Run: headless pygame with SDL's dummy video driver; simulated clock (each Clock.tick advances the game by its frame time, no real sleeping); random seed 0; keys injected as events and as key.get_pressed() state; mouse plan: one left click at the window centre at the start of phase 2, then a move to the lower-right quarter at the start of phase 3.
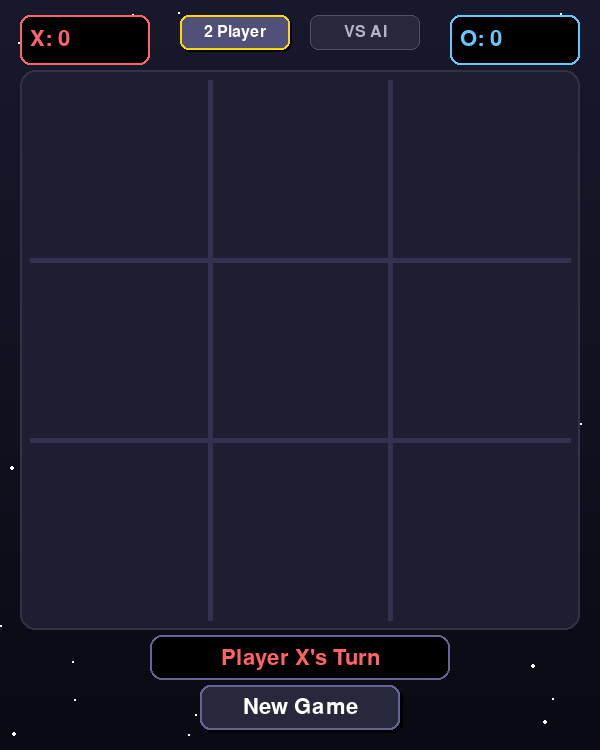
Frame 1 of 4 · flips 1–60 · no input
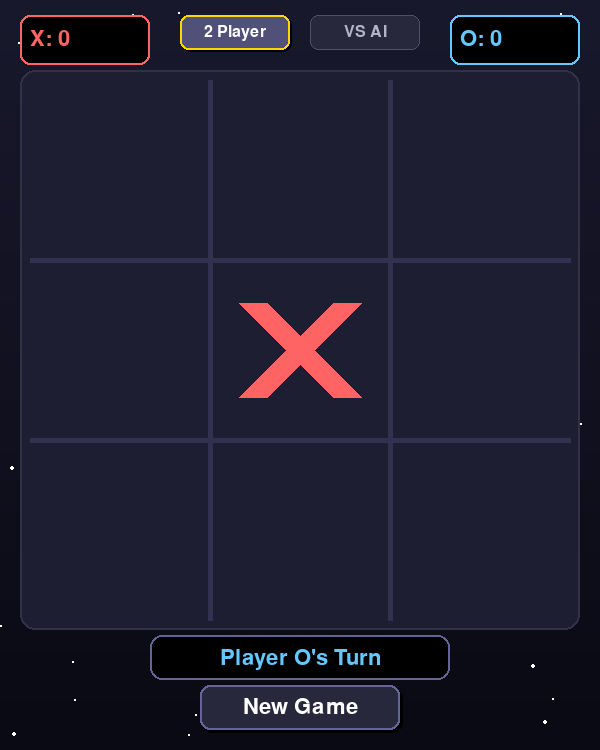
Frame 2 of 4 · flips 61–180 · clicked the window centre · tapped SPACE, RETURN · held RIGHT (→), D
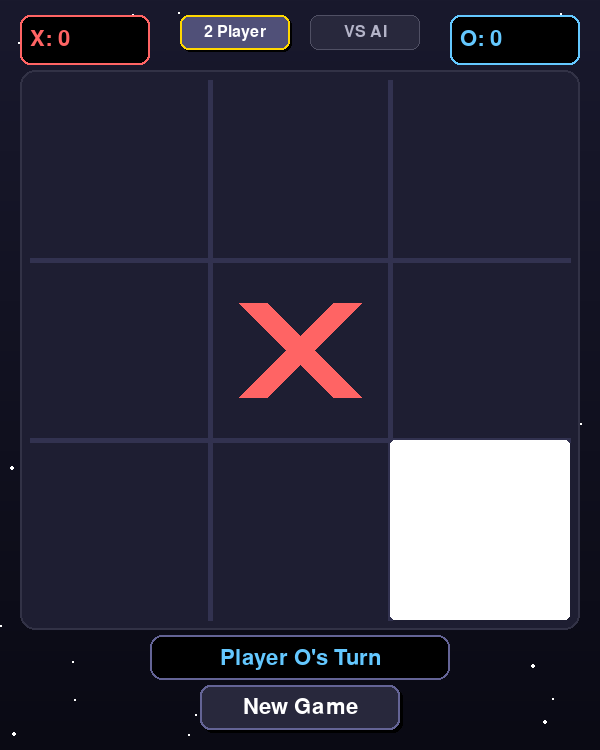
Frame 3 of 4 · flips 181–300 · moved the mouse to the lower-right quarter · held DOWN (↓), S
Frame 4 of 4 · flips 301–420 · held LEFT (←), A, UP (↑), W · screen unchanged from frame 3, image omitted

The pygame program that drew these frames:

import pygame
import sys
import random
import math

pygame.init()
pygame.mixer.init()

WIDTH = 600
HEIGHT = 750
LINE_WIDTH = 5
BOARD_ROWS = 3
BOARD_COLS = 3
SQUARE_SIZE = 180
BOARD_OFFSET_X = (WIDTH - SQUARE_SIZE * 3) // 2
BOARD_OFFSET_Y = 80

CIRCLE_RADIUS = SQUARE_SIZE // 3
CIRCLE_WIDTH = 15
CROSS_WIDTH = 25

BG_COLOR = (18, 18, 30)
BG_GRADIENT_TOP = (25, 25, 45)
BG_GRADIENT_BOTTOM = (10, 10, 20)
LINE_COLOR = (50, 50, 80)
CIRCLE_COLOR = (100, 200, 255)
CROSS_COLOR = (255, 100, 100)
WIN_COLOR = (0, 255, 150)
TEXT_COLOR = (255, 255, 255)
TEXT_SECONDARY = (180, 180, 200)
BUTTON_COLOR = (40, 40, 60)
BUTTON_HOVER = (60, 60, 85)
BUTTON_ACTIVE = (80, 80, 120)

screen = pygame.display.set_mode((WIDTH, HEIGHT))
pygame.display.set_caption("Tic Tac Toe")
clock = pygame.time.Clock()

try:
    font_title = pygame.font.Font(None, 64)
    font_large = pygame.font.Font(None, 72)
    font_medium = pygame.font.Font(None, 48)
    font_small = pygame.font.Font(None, 32)
    font_tiny = pygame.font.Font(None, 24)
except:
    font_title = pygame.font.SysFont('Arial', 64, bold=True)
    font_large = pygame.font.SysFont('Arial', 72, bold=True)
    font_medium = pygame.font.SysFont('Arial', 48, bold=True)
    font_small = pygame.font.SysFont('Arial', 32)
    font_tiny = pygame.font.SysFont('Arial', 24)

class TicTacToe:
    def __init__(self):
        self.board = [['' for _ in range(3)] for _ in range(3)]
        self.current_player = 'X'
        self.game_over = False
        self.winner = None
        self.win_cells = []
        self.animation_progress = 0
        self.move_history = []
        self.setup_buttons()
        
    def setup_buttons(self):
        self.reset_button = {
            'rect': pygame.Rect(WIDTH//2 - 100, HEIGHT - 65, 200, 45),
            'text': 'New Game',
            'hover': False,
            'color': BUTTON_COLOR
        }
        
        self.mode = '2 Player'
        self.mode_buttons = [
            {
                'rect': pygame.Rect(WIDTH//2 - 120, 15, 110, 35),
                'text': '2 Player',
                'hover': False,
                'active': True
            },
            {
                'rect': pygame.Rect(WIDTH//2 + 10, 15, 110, 35),
                'text': 'VS AI',
                'hover': False,
                'active': False
            }
        ]
        
        self.stats = {
            'X_wins': 0,
            'O_wins': 0,
            'ties': 0
        }
    
    def reset(self):
        self.board = [['' for _ in range(3)] for _ in range(3)]
        self.current_player = 'X'
        self.game_over = False
        self.winner = None
        self.win_cells = []
        self.animation_progress = 0
        self.move_history = []
    
    def make_move(self, row, col):
        if self.board[row][col] == '' and not self.game_over:
            self.board[row][col] = self.current_player
            self.move_history.append((row, col, self.current_player))
            
            if self.check_winner():
                self.game_over = True
                self.winner = self.current_player
                if self.winner == 'X':
                    self.stats['X_wins'] += 1
                else:
                    self.stats['O_wins'] += 1
                return True
            elif self.is_board_full():
                self.game_over = True
                self.winner = 'Tie'
                self.stats['ties'] += 1
                return True
            else:
                self.current_player = 'O' if self.current_player == 'X' else 'X'
                return True
        return False
    
    def check_winner(self):
        for row in range(3):
            if self.board[row][0] == self.board[row][1] == self.board[row][2] != '':
                self.win_cells = [(row, 0), (row, 1), (row, 2)]
                return True
        
        for col in range(3):
            if self.board[0][col] == self.board[1][col] == self.board[2][col] != '':
                self.win_cells = [(0, col), (1, col), (2, col)]
                return True
        
        if self.board[0][0] == self.board[1][1] == self.board[2][2] != '':
            self.win_cells = [(0, 0), (1, 1), (2, 2)]
            return True
        
        if self.board[0][2] == self.board[1][1] == self.board[2][0] != '':
            self.win_cells = [(0, 2), (1, 1), (2, 0)]
            return True
        
        return False
    
    def is_board_full(self):
        for row in self.board:
            for cell in row:
                if cell == '':
                    return False
        return True
    
    def ai_move(self):
        if self.game_over or self.current_player != 'O':
            return
        
        for row in range(3):
            for col in range(3):
                if self.board[row][col] == '':
                    self.board[row][col] = 'O'
                    if self.check_winner():
                        self.board[row][col] = ''
                        self.make_move(row, col)
                        return
                    self.board[row][col] = ''
        
        for row in range(3):
            for col in range(3):
                if self.board[row][col] == '':
                    self.board[row][col] = 'X'
                    if self.check_winner():
                        self.board[row][col] = ''
                        self.make_move(row, col)
                        return
                    self.board[row][col] = ''
        
        if self.board[1][1] == '':
            self.make_move(1, 1)
            return
        
        corners = [(0,0), (0,2), (2,0), (2,2)]
        random.shuffle(corners)
        for row, col in corners:
            if self.board[row][col] == '':
                self.make_move(row, col)
                return
        
        edges = [(0,1), (1,0), (1,2), (2,1)]
        random.shuffle(edges)
        for row, col in edges:
            if self.board[row][col] == '':
                self.make_move(row, col)
                return

class ParticleSystem:
    def __init__(self):
        self.particles = []
        self.star_particles = []
    
    def create_win_particles(self, x, y, color, count=50):
        for _ in range(count):
            angle = random.uniform(0, 2 * math.pi)
            speed = random.uniform(2, 10)
            self.particles.append({
                'x': x,
                'y': y,
                'vx': speed * math.cos(angle),
                'vy': speed * math.sin(angle),
                'life': 1.0,
                'color': color,
                'size': random.uniform(3, 7),
                'gravity': random.uniform(0.05, 0.15),
                'type': 'sparkle' if random.random() > 0.5 else 'circle',
                'phase': random.uniform(0, 2 * math.pi)  
            })
    
    def create_star_particles(self, x, y):
        for _ in range(30):
            angle = random.uniform(0, 2 * math.pi)
            speed = random.uniform(1, 4)
            self.star_particles.append({
                'x': x,
                'y': y,
                'vx': speed * math.cos(angle),
                'vy': speed * math.sin(angle) - 2,
                'life': 1.0,
                'size': random.uniform(2, 5),
                'phase': random.uniform(0, 2 * math.pi)
            })
    
    def update(self):
        for p in self.particles[:]:
            p['x'] += p['vx']
            p['y'] += p['vy']
            p['vy'] += p['gravity']
            p['life'] -= 0.015
            if p['life'] <= 0:
                self.particles.remove(p)
        
        for p in self.star_particles[:]:
            p['x'] += p['vx']
            p['y'] += p['vy']
            p['vy'] += 0.02
            p['life'] -= 0.01
            p['phase'] += 0.1
            if p['life'] <= 0:
                self.star_particles.remove(p)
    
    def draw(self, surface):
        for p in self.particles:
            alpha = int(p['life'] * 255)
            size = int(p['size'] * p['life'])
            if p['type'] == 'circle':
                pygame.draw.circle(surface, (*p['color'], alpha), 
                                 (int(p['x']), int(p['y'])), size)
            else:
                # Sparkle
                for i in range(4):
                    angle = i * math.pi / 2 + p['phase']
                    x2 = p['x'] + size * math.cos(angle)
                    y2 = p['y'] + size * math.sin(angle)
                    pygame.draw.line(surface, (*p['color'], alpha), 
                                   (int(p['x']), int(p['y'])), (int(x2), int(y2)), 2)
        
        for p in self.star_particles:
            alpha = int(p['life'] * 255)
            size = int(p['size'] * p['life'])
            glow_size = size * 2
            pygame.draw.circle(surface, (255, 215, 0, alpha // 3), 
                             (int(p['x']), int(p['y'])), glow_size)
            pygame.draw.circle(surface, (255, 255, 255, alpha), 
                             (int(p['x']), int(p['y'])), size)

class Game:
    def __init__(self):
        self.game = TicTacToe()
        self.particles = ParticleSystem()
        self.running = True
        self.hover_cell = None
        self.animating = False
        self.animation_timer = 0
        self.create_background_stars()
    
    def create_background_stars(self):
        self.background_stars = []
        for _ in range(50):
            self.background_stars.append({
                'x': random.randint(0, WIDTH),
                'y': random.randint(0, HEIGHT),
                'size': random.uniform(1, 3),
                'alpha': random.randint(20, 80),
                'speed': random.uniform(0.01, 0.03),
                'phase': random.uniform(0, 2 * math.pi)
            })
    
    def draw_background(self):
        for y in range(HEIGHT):
            ratio = y / HEIGHT
            r = int(BG_GRADIENT_TOP[0] * (1 - ratio) + BG_GRADIENT_BOTTOM[0] * ratio)
            g = int(BG_GRADIENT_TOP[1] * (1 - ratio) + BG_GRADIENT_BOTTOM[1] * ratio)
            b = int(BG_GRADIENT_TOP[2] * (1 - ratio) + BG_GRADIENT_BOTTOM[2] * ratio)
            pygame.draw.line(screen, (r, g, b), (0, y), (WIDTH, y))
        
        for star in self.background_stars:
            star['phase'] += star['speed']
            alpha = int(star['alpha'] * (0.5 + 0.5 * math.sin(star['phase'])))
            pygame.draw.circle(screen, (255, 255, 255, alpha), 
                             (int(star['x']), int(star['y'])), int(star['size']))
    
    def draw_board(self):
        board_rect = pygame.Rect(BOARD_OFFSET_X - 10, BOARD_OFFSET_Y - 10, 
                                 SQUARE_SIZE * 3 + 20, SQUARE_SIZE * 3 + 20)
        pygame.draw.rect(screen, (30, 30, 50), board_rect, border_radius=15)
        pygame.draw.rect(screen, (50, 50, 70), board_rect, 2, border_radius=15)
        
        for i in range(1, 3):
            x = BOARD_OFFSET_X + i * SQUARE_SIZE
            pygame.draw.line(screen, LINE_COLOR, 
                           (x, BOARD_OFFSET_Y), 
                           (x, BOARD_OFFSET_Y + SQUARE_SIZE * 3), LINE_WIDTH)
            y = BOARD_OFFSET_Y + i * SQUARE_SIZE
            pygame.draw.line(screen, LINE_COLOR, 
                           (BOARD_OFFSET_X, y), 
                           (BOARD_OFFSET_X + SQUARE_SIZE * 3, y), LINE_WIDTH)
    
    def draw_x(self, row, col, color=CROSS_COLOR, size_scale=1.0):
        x = BOARD_OFFSET_X + col * SQUARE_SIZE + SQUARE_SIZE // 2
        y = BOARD_OFFSET_Y + row * SQUARE_SIZE + SQUARE_SIZE // 2
        offset = SQUARE_SIZE // 4 * size_scale
        
        for i in range(3):
            alpha = 50 - i * 15
            glow_color = (*color, alpha)
            pygame.draw.line(screen, glow_color, 
                           (x - offset - i, y - offset - i),
                           (x + offset + i, y + offset + i), CROSS_WIDTH + i*2)
            pygame.draw.line(screen, glow_color,
                           (x + offset + i, y - offset - i),
                           (x - offset - i, y + offset + i), CROSS_WIDTH + i*2)
        
        pygame.draw.line(screen, color,
                       (x - offset, y - offset),
                       (x + offset, y + offset), CROSS_WIDTH)
        pygame.draw.line(screen, color,
                       (x + offset, y - offset),
                       (x - offset, y + offset), CROSS_WIDTH)
    
    def draw_o(self, row, col, color=CIRCLE_COLOR, size_scale=1.0):
        x = BOARD_OFFSET_X + col * SQUARE_SIZE + SQUARE_SIZE // 2
        y = BOARD_OFFSET_Y + row * SQUARE_SIZE + SQUARE_SIZE // 2
        radius = CIRCLE_RADIUS * size_scale
        
        for i in range(3):
            alpha = 50 - i * 15
            glow_color = (*color, alpha)
            pygame.draw.circle(screen, glow_color, (x, y), radius + i*3, CIRCLE_WIDTH + i*2)
        
        pygame.draw.circle(screen, color, (x, y), radius, CIRCLE_WIDTH)
    
    def draw_win_line(self):
        if self.game.win_cells:
            start = self.game.win_cells[0]
            end = self.game.win_cells[-1]
            start_x = BOARD_OFFSET_X + start[1] * SQUARE_SIZE + SQUARE_SIZE // 2
            start_y = BOARD_OFFSET_Y + start[0] * SQUARE_SIZE + SQUARE_SIZE // 2
            end_x = BOARD_OFFSET_X + end[1] * SQUARE_SIZE + SQUARE_SIZE // 2
            end_y = BOARD_OFFSET_Y + end[0] * SQUARE_SIZE + SQUARE_SIZE // 2
            
            progress = min(1.0, self.game.animation_progress + 0.02)
            self.game.animation_progress = progress
            
            current_x = start_x + (end_x - start_x) * progress
            current_y = start_y + (end_y - start_y) * progress
            
            for i in range(5):
                alpha = 50 - i * 10
                color = (0, 255, 150, alpha)
                pygame.draw.line(screen, color, (start_x, start_y), 
                               (current_x, current_y), LINE_WIDTH + i*2)
            
            pygame.draw.line(screen, WIN_COLOR, (start_x, start_y), 
                           (current_x, current_y), LINE_WIDTH + 4)
            
            if progress >= 0.9 and random.random() < 0.1:
                color = (0, 255, 150)
                self.particles.create_win_particles(
                    random.randint(0, WIDTH), 
                    random.randint(0, HEIGHT), 
                    color, 10
                )
    
    def draw_status(self):
        if self.game.game_over:
            if self.game.winner == 'Tie':
                text = "It's a Tie!"
                color = (255, 255, 100)
            elif self.game.winner == 'X':
                text = "X Wins!"
                color = CROSS_COLOR
            else:
                text = "O Wins!"
                color = CIRCLE_COLOR
        else:
            text = f"Player {self.game.current_player}'s Turn"
            color = CROSS_COLOR if self.game.current_player == 'X' else CIRCLE_COLOR
        
        status_rect = pygame.Rect(WIDTH//2 - 150, HEIGHT - 115, 300, 45)
        pygame.draw.rect(screen, (0, 0, 0, 150), status_rect, border_radius=12)
        pygame.draw.rect(screen, (100, 100, 150, 50), status_rect, 2, border_radius=12)
        
        status_text = font_small.render(text, True, color)
        status_rect_text = status_text.get_rect(center=(WIDTH//2, HEIGHT - 92))
        screen.blit(status_text, status_rect_text)
    
    def draw_scores(self):
        score_x_rect = pygame.Rect(20, 15, 130, 50)
        pygame.draw.rect(screen, (0, 0, 0, 100), score_x_rect, border_radius=10)
        pygame.draw.rect(screen, (CROSS_COLOR[0], CROSS_COLOR[1], CROSS_COLOR[2], 50), 
                        score_x_rect, 2, border_radius=10)
        score_text = font_small.render(f"X: {self.game.stats['X_wins']}", True, CROSS_COLOR)
        screen.blit(score_text, (30, 28))
        
        score_o_rect = pygame.Rect(WIDTH - 150, 15, 130, 50)
        pygame.draw.rect(screen, (0, 0, 0, 100), score_o_rect, border_radius=10)
        pygame.draw.rect(screen, (CIRCLE_COLOR[0], CIRCLE_COLOR[1], CIRCLE_COLOR[2], 50), 
                        score_o_rect, 2, border_radius=10)
        score_text = font_small.render(f"O: {self.game.stats['O_wins']}", True, CIRCLE_COLOR)
        screen.blit(score_text, (WIDTH - 140, 28))
        
        ties_rect = pygame.Rect(WIDTH//2 - 60, 70, 120, 30)
        pygame.draw.rect(screen, (0, 0, 0, 80), ties_rect, border_radius=8)
        ties_text = font_tiny.render(f"Ties: {self.game.stats['ties']}", True, TEXT_SECONDARY)
        ties_rect_text = ties_text.get_rect(center=(WIDTH//2, 85))
        screen.blit(ties_text, ties_rect_text)
    
    def draw_buttons(self):
        for i, button in enumerate(self.game.mode_buttons):
            if button['active']:
                color = BUTTON_ACTIVE
                shadow = True
            else:
                color = BUTTON_COLOR if not button['hover'] else BUTTON_HOVER
                shadow = False
            
            if shadow:
                shadow_rect = button['rect'].copy()
                shadow_rect.x += 2
                shadow_rect.y += 2
                pygame.draw.rect(screen, (0, 0, 0, 50), shadow_rect, border_radius=8)
            
            pygame.draw.rect(screen, color, button['rect'], border_radius=8)
            
            if button['active']:
                pygame.draw.rect(screen, (255, 215, 0, 100), button['rect'], 2, border_radius=8)
            else:
                pygame.draw.rect(screen, (80, 80, 100), button['rect'], 1, border_radius=8)
            
            text_color = TEXT_COLOR if button['active'] else TEXT_SECONDARY
            text = font_tiny.render(button['text'], True, text_color)
            text_rect = text.get_rect(center=button['rect'].center)
            screen.blit(text, text_rect)
        
        button = self.game.reset_button
        color = BUTTON_ACTIVE if button['hover'] else BUTTON_COLOR
        
        shadow_rect = button['rect'].copy()
        shadow_rect.x += 3
        shadow_rect.y += 3
        pygame.draw.rect(screen, (0, 0, 0, 50), shadow_rect, border_radius=10)
        
        pygame.draw.rect(screen, color, button['rect'], border_radius=10)
        pygame.draw.rect(screen, (100, 100, 150, 80), button['rect'], 2, border_radius=10)
        
        text = font_small.render(button['text'], True, TEXT_COLOR)
        text_rect = text.get_rect(center=button['rect'].center)
        screen.blit(text, text_rect)
    
    def draw_hover_effect(self):
        if self.hover_cell and not self.game.game_over:
            row, col = self.hover_cell
            if self.game.board[row][col] == '':
                x = BOARD_OFFSET_X + col * SQUARE_SIZE
                y = BOARD_OFFSET_Y + row * SQUARE_SIZE
                pygame.draw.rect(screen, (255, 255, 255, 30), 
                               (x, y, SQUARE_SIZE, SQUARE_SIZE), border_radius=5)
    
    def handle_click(self, pos):
        x, y = pos
        
        for i, button in enumerate(self.game.mode_buttons):
            if button['rect'].collidepoint(pos):
                if not button['active']:
                    for b in self.game.mode_buttons:
                        b['active'] = False
                    button['active'] = True
                    self.game.mode = '2 Player' if i == 0 else 'AI'
                    self.game.reset()
                    self.particles = ParticleSystem()
                return
        
        if self.game.reset_button['rect'].collidepoint(pos):
            self.game.reset()
            self.particles = ParticleSystem()
            return
        
        if y > BOARD_OFFSET_Y and y < BOARD_OFFSET_Y + SQUARE_SIZE * 3:
            if x > BOARD_OFFSET_X and x < BOARD_OFFSET_X + SQUARE_SIZE * 3:
                row = (y - BOARD_OFFSET_Y) // SQUARE_SIZE
                col = (x - BOARD_OFFSET_X) // SQUARE_SIZE
                
                if self.game.mode == 'AI' and self.game.current_player == 'O':
                    return
                
                if self.game.make_move(row, col):
                    x_pos = BOARD_OFFSET_X + col * SQUARE_SIZE + SQUARE_SIZE // 2
                    y_pos = BOARD_OFFSET_Y + row * SQUARE_SIZE + SQUARE_SIZE // 2
                    color = CROSS_COLOR if self.game.current_player == 'X' else CIRCLE_COLOR
                    self.particles.create_win_particles(x_pos, y_pos, color, 20)
                    self.particles.create_star_particles(x_pos, y_pos)
    
    def update(self):
        self.particles.update()
        
        if self.game.mode == 'AI' and not self.game.game_over:
            self.game.ai_move()
        
        if self.game.game_over and self.game.winner and self.game.winner != 'Tie':
            if self.game.animation_progress >= 0.9 and random.random() < 0.05:
                x = random.randint(0, WIDTH)
                y = random.randint(0, HEIGHT)
                color = (0, 255, 150)
                self.particles.create_win_particles(x, y, color, 15)
    
    def draw(self):
        self.draw_background()
        self.draw_scores()
        self.draw_board()
        self.draw_hover_effect()
        
        for row in range(3):
            for col in range(3):
                if self.game.board[row][col] == 'X':
                    self.draw_x(row, col)
                elif self.game.board[row][col] == 'O':
                    self.draw_o(row, col)
        
        if self.game.game_over and self.game.winner and self.game.winner != 'Tie':
            self.draw_win_line()
        
        self.particles.draw(screen)
        self.draw_status()
        self.draw_buttons()
    
    def run(self):
        while self.running:
            for event in pygame.event.get():
                if event.type == pygame.QUIT:
                    self.running = False
                    pygame.quit()
                    sys.exit()
                
                if event.type == pygame.MOUSEBUTTONDOWN:
                    self.handle_click(event.pos)
                
                if event.type == pygame.MOUSEMOTION:
                    self.hover_cell = None
                    
                    x, y = event.pos
                    if y > BOARD_OFFSET_Y and y < BOARD_OFFSET_Y + SQUARE_SIZE * 3:
                        if x > BOARD_OFFSET_X and x < BOARD_OFFSET_X + SQUARE_SIZE * 3:
                            row = (y - BOARD_OFFSET_Y) // SQUARE_SIZE
                            col = (x - BOARD_OFFSET_X) // SQUARE_SIZE
                            if self.game.board[row][col] == '':
                                self.hover_cell = (row, col)
                    
                    self.game.reset_button['hover'] = self.game.reset_button['rect'].collidepoint(event.pos)
                    for button in self.game.mode_buttons:
                        button['hover'] = button['rect'].collidepoint(event.pos)
            
            self.update()
            self.draw()
            pygame.display.flip()
            clock.tick(60)

def main():
    print("="*50)
    print("TIC TAC TOE - Enhanced Edition")
    print("="*50)
    print("Controls:")
    print("  Click on the board to place your mark")
    print("  Click 'New Game' to restart")
    print("  Click '2 Player' or 'VS AI' to change mode")
    print("="*50)
    print("Close the window to exit")
    print("="*50)
    
    game = Game()
    game.run()

if __name__ == "__main__":
    main()
